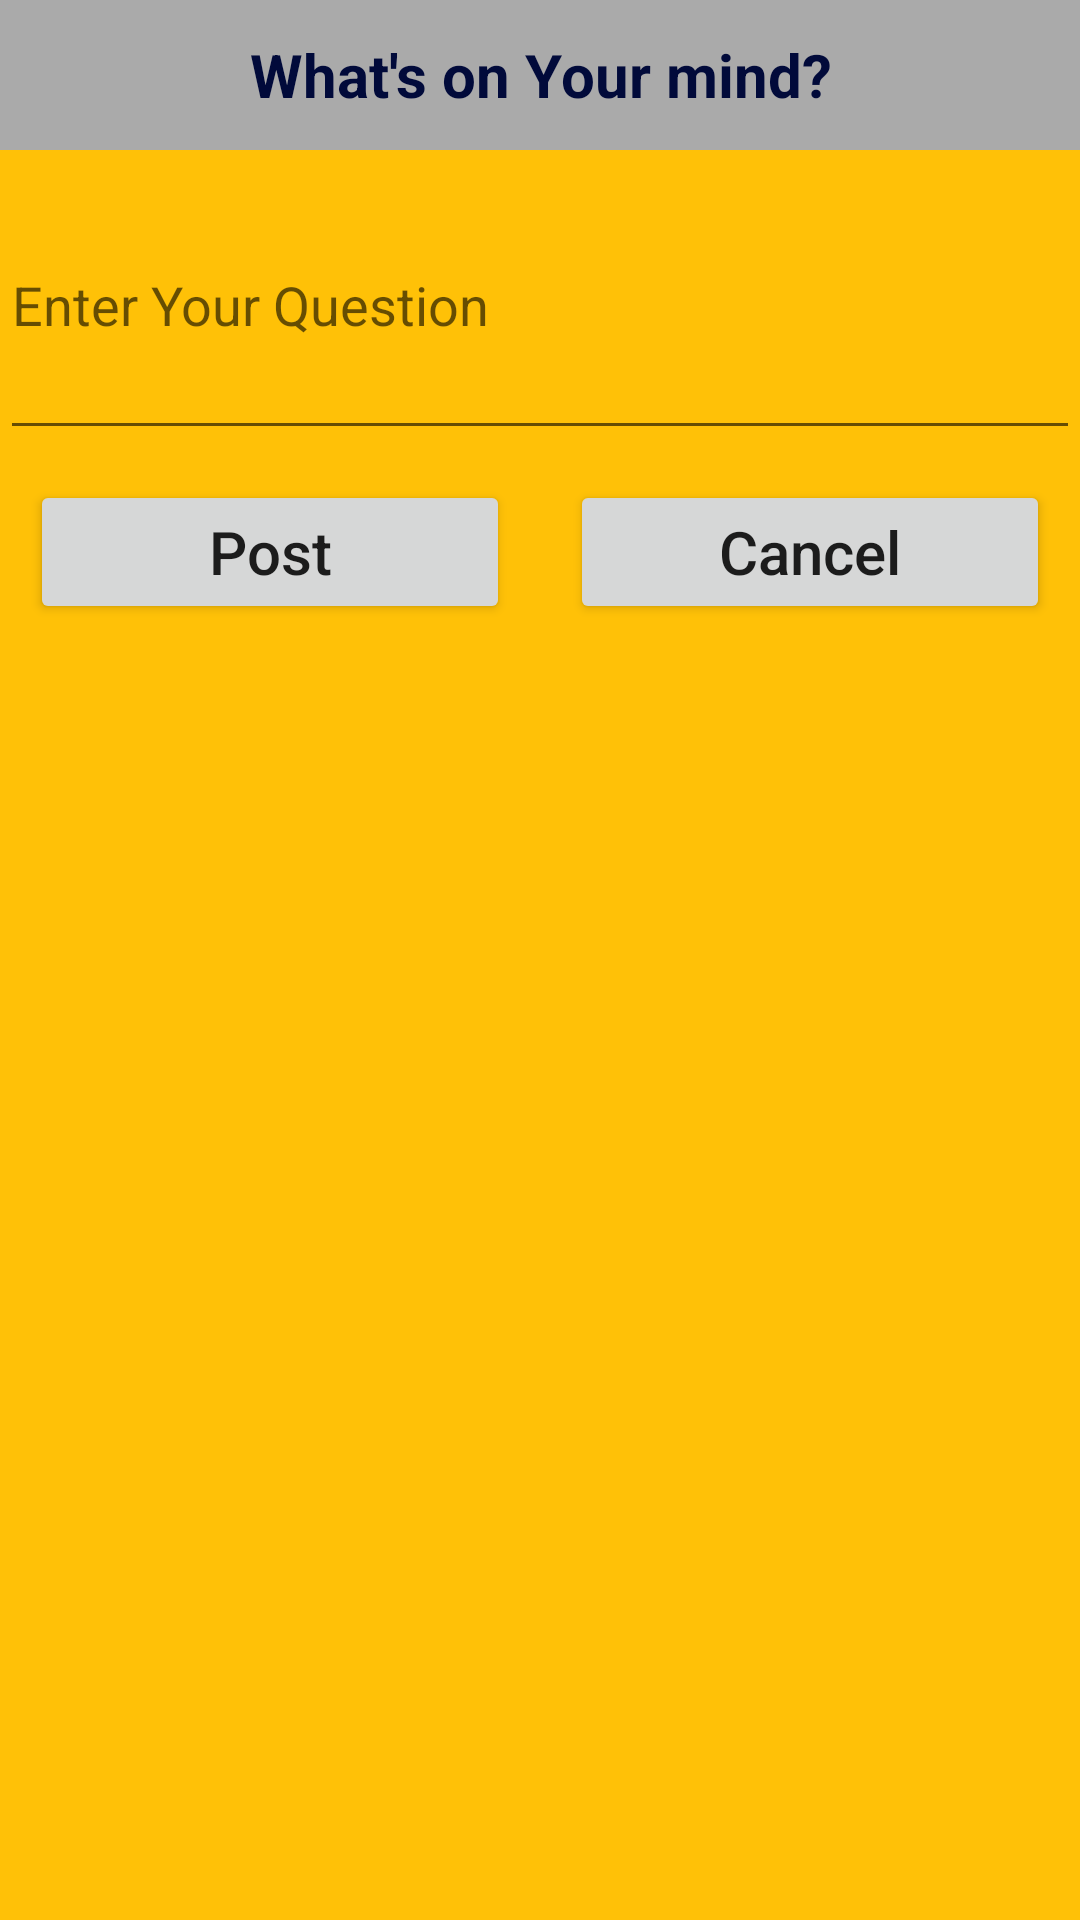

The Android layout XML behind this screen, and the referenced resources:
<!-- AndroidManifest.xml: application theme Theme.MCCourseForum -->
<!-- res/layout/activity_post_question.xml -->
<?xml version="1.0" encoding="utf-8"?>
<LinearLayout xmlns:android="http://schemas.android.com/apk/res/android"
    xmlns:app="http://schemas.android.com/apk/res-auto"
    android:background="#FFC107"
    xmlns:tools="http://schemas.android.com/tools"
    android:layout_width="match_parent"
    android:orientation="vertical"
    android:layout_height="match_parent"
    tools:context=".PostQuestion">





    <TextView
        android:layout_width="match_parent"
        android:layout_height="50dp"
        android:text="What's on Your mind?"
        android:gravity="center"
        android:textSize="20sp"
        android:textStyle="bold"
        android:background="@android:color/darker_gray"
        android:textColor="#010A3A" />



    <EditText
        android:id="@+id/enter_query"
        android:layout_width="match_parent"
        android:layout_height="100dp"
        android:hint="Enter Your Question"
        android:textSize="18sp"
        android:textColor="#010A3A"
        />


    <LinearLayout
        android:layout_width="match_parent"
        android:layout_height="wrap_content"
        android:orientation="horizontal">


        <Button
            android:id="@+id/post"
            android:layout_width="wrap_content"
            android:layout_height="wrap_content"
            android:layout_margin="10dp"
            android:layout_weight="1"
            android:onClick="post_it"
            android:text="Post"
            android:textAllCaps="false"
            android:textSize="20sp" />

        <Button
            android:id="@+id/cancel"
            android:layout_width="wrap_content"
            android:layout_height="wrap_content"
            android:layout_margin="10dp"
            android:layout_weight="1"
            android:onClick="returntoQ"
            android:text="Cancel"
            android:textAllCaps="false"
            android:textSize="20sp" />

    </LinearLayout>

</LinearLayout>
<!-- resources referenced by this layout -->
<resources>
  <style name="Theme.MCCourseForum" parent="Theme.AppCompat.DayNight.NoActionBar"> ///*"Theme.MaterialComponents.DayNight.DarkActionBar"*/
          
          <item name="colorPrimary">@color/purple_500</item>
          <item name="colorPrimaryVariant">@color/purple_700</item>
          <item name="colorOnPrimary">@color/white</item>
          
          <item name="colorSecondary">@color/teal_200</item>
          <item name="colorSecondaryVariant">@color/teal_700</item>
          <item name="colorOnSecondary">@color/black</item>
          
          <item name="android:statusBarColor" tools:targetApi="l">?attr/colorPrimaryVariant</item>
          
      </style>
  <!-- not gathered from this repository: default colours our renderer supplied (Android Studio template values) -->
  <color name="purple_500">#FF6200EE</color>
  <color name="purple_700">#FF3700B3</color>
  <color name="teal_200">#FF03DAC5</color>
  <color name="teal_700">#FF018786</color>
  <color name="black">#FF000000</color>
  <color name="white">#FFFFFFFF</color>
</resources>
